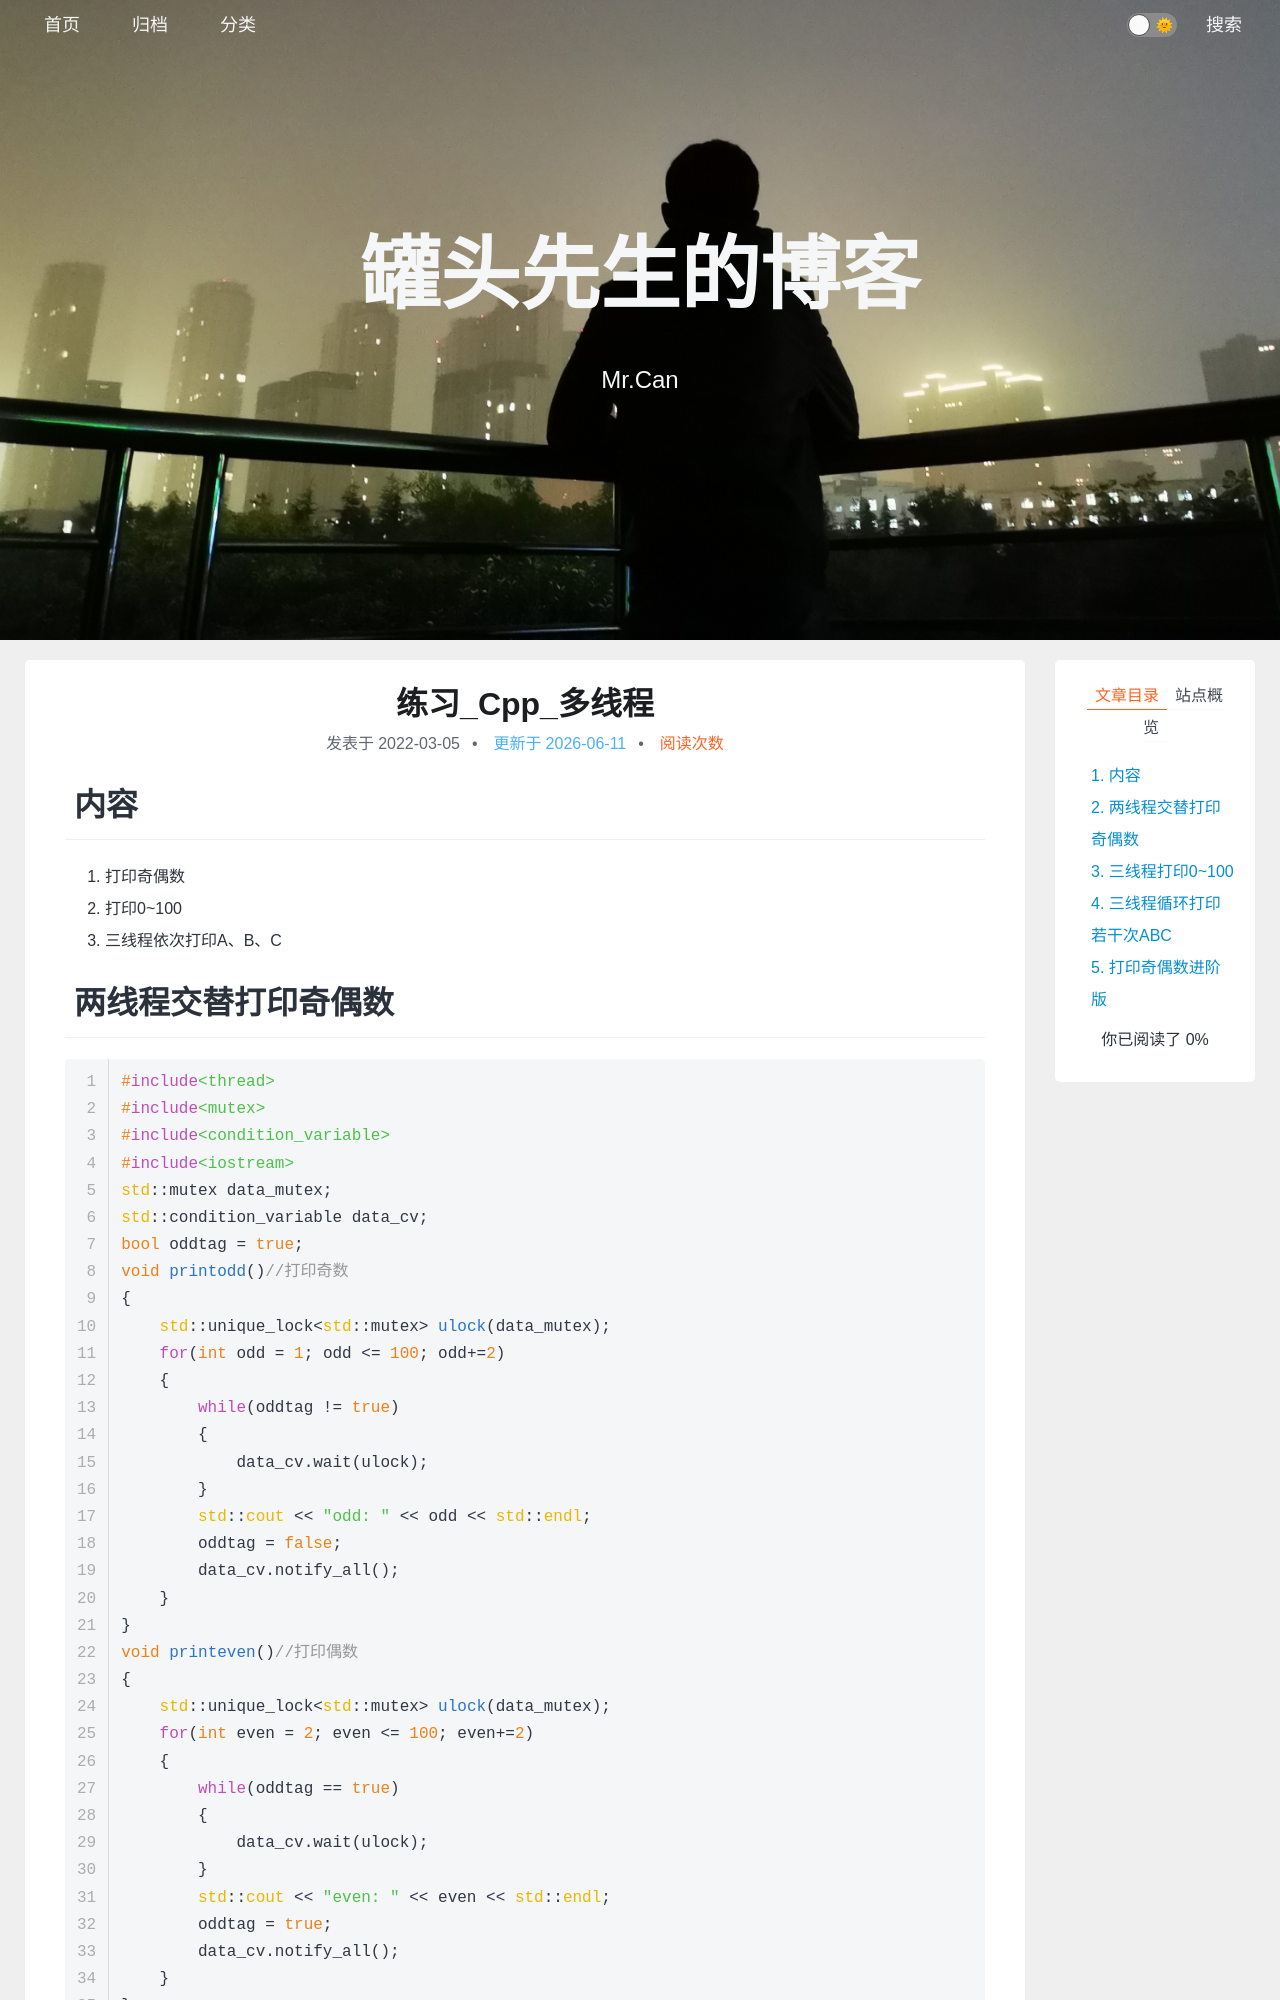

repository: xing-cg/xing-cg.github.io · page: 多线程/练习_Cpp_多线程/index.html · generator: jekyll

---
title: 练习_Cpp_多线程
categories:
  - - Cpp
    - Modern
  - - 操作系统
    - 多线程
  - - 练习
tags: 
date: 2022/3/5
updated: 
comments: 
published:
---
# 内容

1. 打印奇偶数
2. 打印0~100
3. 三线程依次打印A、B、C
# 两线程交替打印奇偶数

```c
#include<thread>
#include<mutex>
#include<condition_variable>
#include<iostream>
std::mutex data_mutex;
std::condition_variable data_cv;
bool oddtag = true;
void printodd()//打印奇数
{
    std::unique_lock<std::mutex> ulock(data_mutex);
    for(int odd = 1; odd <= 100; odd+=2)
    {
        while(oddtag != true)
        {
            data_cv.wait(ulock);
        }
        std::cout << "odd: " << odd << std::endl;
        oddtag = false;
        data_cv.notify_all();
    }
}
void printeven()//打印偶数
{
    std::unique_lock<std::mutex> ulock(data_mutex);
    for(int even = 2; even <= 100; even+=2)
    {
        while(oddtag == true)
        {
            data_cv.wait(ulock);
        }
        std::cout << "even: " << even << std::endl;
        oddtag = true;
        data_cv.notify_all();
    }
}
int main()
{
    std::thread thodd(printodd);
    std::thread theven(printeven);

    thodd.join();
    theven.join();
    return 0;
}
```

# 三线程打印0~100
